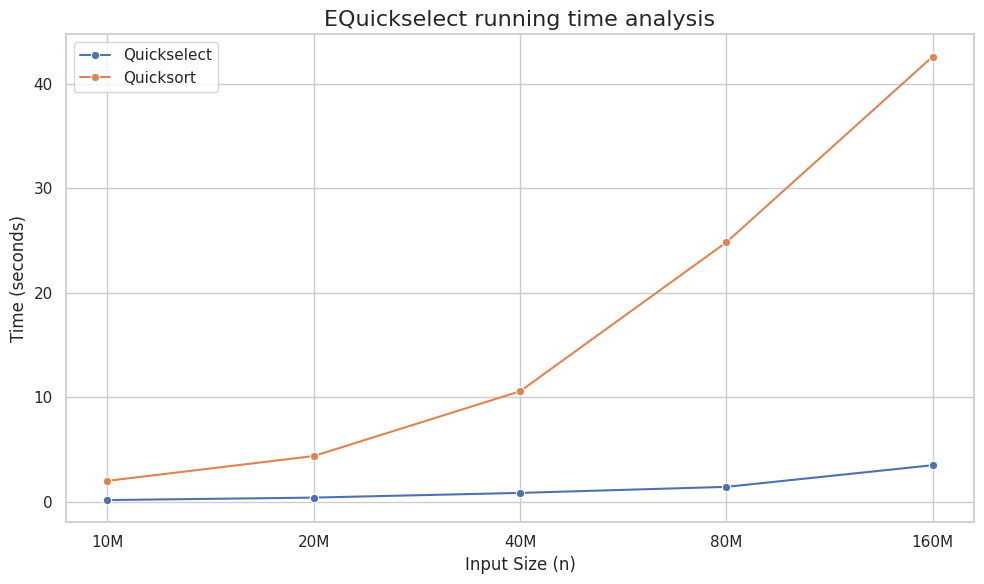

Reproduce this figure in Python.
import time
import seaborn as sns
import matplotlib.pyplot as plt
import pandas as pd

# Input sizes
input_sizes = ["10M", "20M", "40M", "80M", "160M"]
times = [ 0.193181 , 0.429518,0.878970, 1.456931 , 3.524980 ]
times2=[2.031544 , 4.399049, 10.588542 , 24.830965, 42.582846 ]

df = pd.DataFrame({
    'n': input_sizes,
    's': times
})
df2 = pd.DataFrame({
    'n': input_sizes,
    's': times2
})

# Plot using Seaborn
sns.set(style="whitegrid")
plt.figure(figsize=(10, 6))
sns.lineplot(data=df, x='n', y='s', label="Quickselect",marker='o')
sns.lineplot(data=df2, x='n', y='s',  label="Quicksort",marker='o')
plt.title('EQuickselect running time analysis', fontsize=16)
plt.xlabel('Input Size (n)', fontsize=12)
plt.ylabel('Time (seconds)', fontsize=12)
plt.tight_layout()
plt.show()
